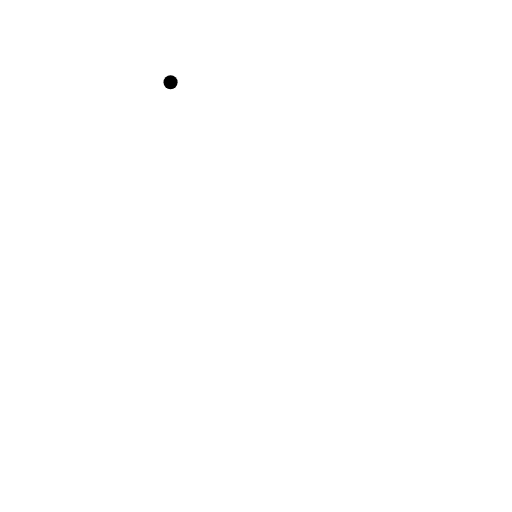
t = 0.00 s
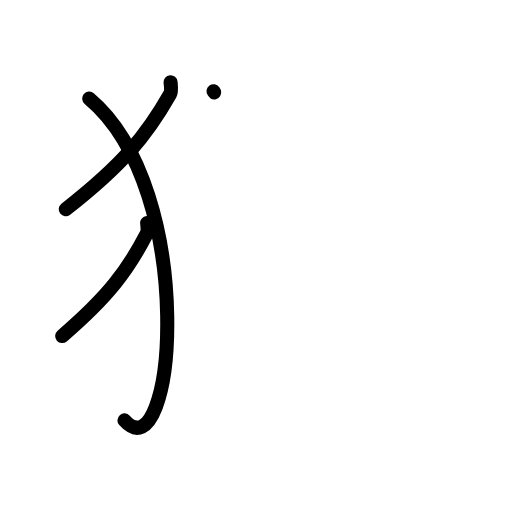
t = 3.13 s
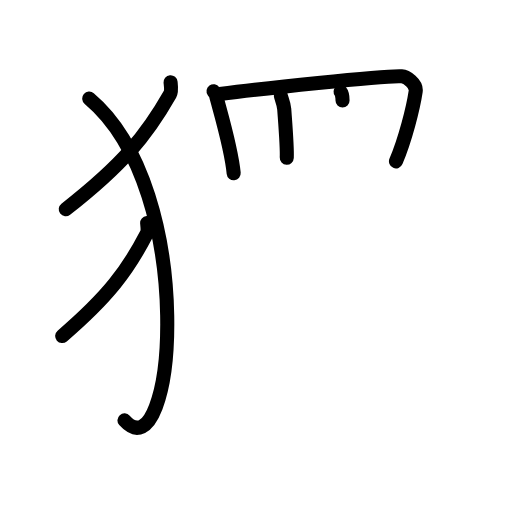
t = 6.38 s
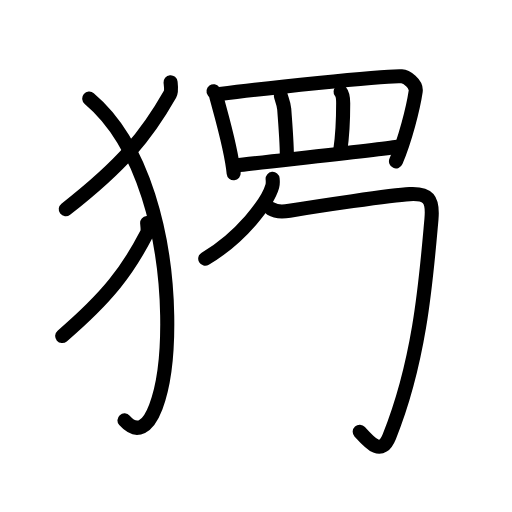
t = 9.55 s
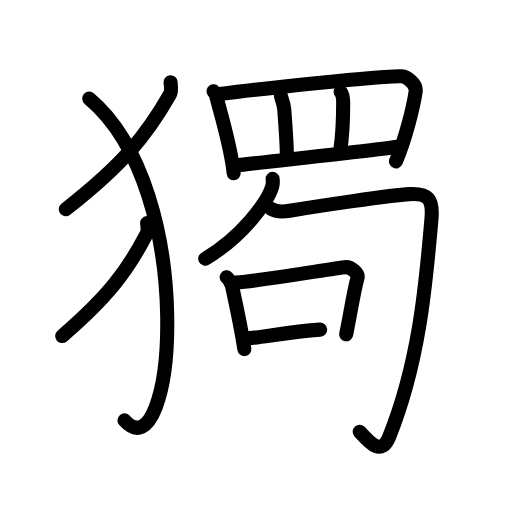
t = 12.75 s
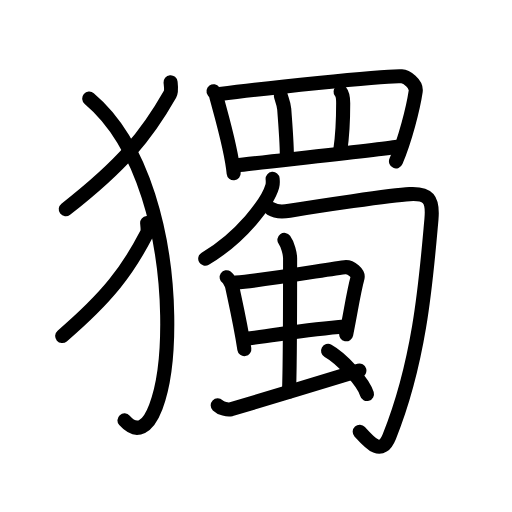
t = 16.00 s

The animated SVG that drew these frames (rendered in a browser with its animation timeline set to each time). Animation: 48 SMIL elements (animate=48); one cycle of 16.00 s.

<?xml version="1.0" encoding="UTF-8"?>
<!--
AniKanjiVG is licensed by CC-BY-SA Paul C. Sommerhoff (https://bitbucket.org/sommerhoff/anikanjivg).
AniKanjiVG uses KanjiVG which is licensed by CC-BY-SA Ulrich Apel (http://kanjivg.tagaini.net).
See also http://creativecommons.org/licenses/by-sa/3.0/
-->
<svg xmlns:kvg='http://kanjivg.tagaini.net' xmlns='http://www.w3.org/2000/svg' width='109' height='109' viewBox='0 0 109 109' style='fill:none;stroke:#000000;stroke-width:3;stroke-linecap:round;stroke-linejoin:round;' id="kvg:kanji_07368"><g id="kvg:07368" kvg:element="獨"><g id="kvg:07368-g1" kvg:element="⺨" kvg:variant="true" kvg:original="犬" kvg:position="left" kvg:radical="general"><path id="kvg:07368-s1" kvg:type="㇒" d="M36.31,17.5c0.06,0.64,0.27,1.87-0.12,2.56C31.2,28.84,26.13,35.05,14,44.54"><animate attributeName="d" begin="0.0s" dur="0.5s" from="M36.31,17.5C36.31,17.5,36.31,17.5,36.31,17.5" to="M36.31,17.5c0.06,0.64,0.27,1.87-0.12,2.56" />
<animate attributeName="d" begin="0.5s" dur="0.5s" from="M36.31,17.5c0.06,0.64,0.27,1.87-0.12,2.56c0,0,0,0,0,0,0" to="M36.31,17.5c0.06,0.64,0.27,1.87-0.12,2.56C31.2,28.84,26.13,35.05,14,44.54" />
</path>
<path id="kvg:07368-s2" kvg:type="㇕va" d="M19,21c23.5,19.75,18.25,80.5,7.5,68.5"><animate attributeName="d" begin="1.0s" dur="1.0s" from="M19,21C19,21,19,21,19,21" to="M19,21c23.5,19.75,18.25,80.5,7.5,68.5" />
<animate attributeName="d" begin="0s" dur="1.0s" from="M-100,-100" to="M-100,-100" />
</path>
<path id="kvg:07368-s3" kvg:type="㇒" d="M31.33,47.5c0.05,0.57,0.22,1.66-0.1,2.27c-4.05,7.81-8.16,13.33-17.99,21.77"><animate attributeName="d" begin="2.0s" dur="0.5s" from="M31.33,47.5C31.33,47.5,31.33,47.5,31.33,47.5" to="M31.33,47.5c0.05,0.57,0.22,1.66-0.1,2.27" />
<animate attributeName="d" begin="2.5s" dur="0.5s" from="M31.33,47.5c0.05,0.57,0.22,1.66-0.1,2.27c0,0,0,0,0,0,0" to="M31.33,47.5c0.05,0.57,0.22,1.66-0.1,2.27c-4.05,7.81-8.16,13.33-17.99,21.77" />
<animate attributeName="d" begin="0s" dur="2.0s" from="M-100,-100" to="M-100,-100" />
</path>
</g>
<g id="kvg:07368-g2" kvg:element="蜀" kvg:position="right"><g id="kvg:07368-g3" kvg:element="罒" kvg:variant="true" kvg:original="网" kvg:position="top"><path id="kvg:07368-s4" kvg:type="㇑" d="M45.46,19.42c0.22,0.31,0.45,0.56,0.55,0.95c0.77,3.06,3.22,11.02,3.74,16.51"><animate attributeName="d" begin="3.0s" dur="0.5s" from="M45.46,19.42C45.46,19.42,45.46,19.42,45.46,19.42" to="M45.46,19.42c0.22,0.31,0.45,0.56,0.55,0.95" />
<animate attributeName="d" begin="3.5s" dur="0.5s" from="M45.46,19.42c0.22,0.31,0.45,0.56,0.55,0.95c0,0,0,0,0,0,0" to="M45.46,19.42c0.22,0.31,0.45,0.56,0.55,0.95c0.77,3.06,3.22,11.02,3.74,16.51" />
<animate attributeName="d" begin="0s" dur="3.0s" from="M-100,-100" to="M-100,-100" />
</path>
<path id="kvg:07368-s5" kvg:type="㇕a" d="M46.78,20.03C54.75,19,81.75,16,85.51,16.23c0.96,0.06,3.24,1.53,2.98,3.25c-0.53,3.58-2.24,10.27-4.19,14.87"><animate attributeName="d" begin="4.0s" dur="0.3333333333333333s" from="M46.78,20.03C46.78,20.03,46.78,20.03,46.78,20.03" to="M46.78,20.03C54.75,19,81.75,16,85.51,16.23" />
<animate attributeName="d" begin="4.333333333333333s" dur="0.3333333333333333s" from="M46.78,20.03C54.75,19,81.75,16,85.51,16.23c0,0,0,0,0,0,0" to="M46.78,20.03C54.75,19,81.75,16,85.51,16.23c0.96,0.06,3.24,1.53,2.98,3.25" />
<animate attributeName="d" begin="4.666666666666667s" dur="0.3333333333333333s" from="M46.78,20.03C54.75,19,81.75,16,85.51,16.23c0.96,0.06,3.24,1.53,2.98,3.25c0,0,0,0,0,0,0" to="M46.78,20.03C54.75,19,81.75,16,85.51,16.23c0.96,0.06,3.24,1.53,2.98,3.25c-0.53,3.58-2.24,10.27-4.19,14.87" />
<animate attributeName="d" begin="0s" dur="4.0s" from="M-100,-100" to="M-100,-100" />
</path>
<path id="kvg:07368-s6" kvg:type="㇑a" d="M59.79,20.32c0.04,0.54,0.62,1.6,0.72,2.91c0.26,3.6,0.64,8.14,0.54,10.34"><animate attributeName="d" begin="5.0s" dur="0.5s" from="M59.79,20.32C59.79,20.32,59.79,20.32,59.79,20.32" to="M59.79,20.32c0.04,0.54,0.62,1.6,0.72,2.91" />
<animate attributeName="d" begin="5.5s" dur="0.5s" from="M59.79,20.32c0.04,0.54,0.62,1.6,0.72,2.91c0,0,0,0,0,0,0" to="M59.79,20.32c0.04,0.54,0.62,1.6,0.72,2.91c0.26,3.6,0.64,8.14,0.54,10.34" />
<animate attributeName="d" begin="0s" dur="5.0s" from="M-100,-100" to="M-100,-100" />
</path>
<path id="kvg:07368-s7" kvg:type="㇑a" d="M72.51,19.55c0.3,0.36,0.55,1.25,0.55,2.44c0,5.25-0.39,8.52-0.62,10.05"><animate attributeName="d" begin="6.0s" dur="0.5s" from="M72.51,19.55C72.51,19.55,72.51,19.55,72.51,19.55" to="M72.51,19.55c0.3,0.36,0.55,1.25,0.55,2.44" />
<animate attributeName="d" begin="6.5s" dur="0.5s" from="M72.51,19.55c0.3,0.36,0.55,1.25,0.55,2.44c0,0,0,0,0,0,0" to="M72.51,19.55c0.3,0.36,0.55,1.25,0.55,2.44c0,5.25-0.39,8.52-0.62,10.05" />
<animate attributeName="d" begin="0s" dur="6.0s" from="M-100,-100" to="M-100,-100" />
</path>
<path id="kvg:07368-s8" kvg:type="㇐a" d="M50.45,35.22c3.05-0.45,30.01-3.27,34.2-3.97"><animate attributeName="d" begin="7.0s" dur="1.0s" from="M50.45,35.22C50.45,35.22,50.45,35.22,50.45,35.22" to="M50.45,35.22c3.05-0.45,30.01-3.27,34.2-3.97" />
<animate attributeName="d" begin="0s" dur="7.0s" from="M-100,-100" to="M-100,-100" />
</path>
</g>
<g id="kvg:07368-g4" kvg:position="bottom"><g id="kvg:07368-g5" kvg:element="勹"><g id="kvg:07368-g6" kvg:element="丿"><path id="kvg:07368-s9" kvg:type="㇒" d="M58.04,38.08c0.04,0.4,0.08,1.03-0.08,1.61c-0.98,3.39-6.59,10.83-14.27,15.39"><animate attributeName="d" begin="8.0s" dur="0.5s" from="M58.04,38.08C58.04,38.08,58.04,38.08,58.04,38.08" to="M58.04,38.08c0.04,0.4,0.08,1.03-0.08,1.61" />
<animate attributeName="d" begin="8.5s" dur="0.5s" from="M58.04,38.08c0.04,0.4,0.08,1.03-0.08,1.61c0,0,0,0,0,0,0" to="M58.04,38.08c0.04,0.4,0.08,1.03-0.08,1.61c-0.98,3.39-6.59,10.83-14.27,15.39" />
<animate attributeName="d" begin="0s" dur="8.0s" from="M-100,-100" to="M-100,-100" />
</path>
</g>
<path id="kvg:07368-s10" kvg:type="㇆" d="M57.7,44.46c0.99,0.62,2.34,0.68,3.94,0.41c5.75-0.96,21.63-3.34,25.57-3.54c3.94-0.21,5.03,1.02,4.64,5.35C90.75,59,89.5,76.5,82.88,92.93c-1.68,4.17-3.98,1.54-6.3-1.03"><animate attributeName="d" begin="9.0s" dur="0.2s" from="M57.7,44.46C57.7,44.46,57.7,44.46,57.7,44.46" to="M57.7,44.46c0.99,0.62,2.34,0.68,3.94,0.41" />
<animate attributeName="d" begin="9.2s" dur="0.2s" from="M57.7,44.46c0.99,0.62,2.34,0.68,3.94,0.41c0,0,0,0,0,0,0" to="M57.7,44.46c0.99,0.62,2.34,0.68,3.94,0.41c5.75-0.96,21.63-3.34,25.57-3.54" />
<animate attributeName="d" begin="9.4s" dur="0.2s" from="M57.7,44.46c0.99,0.62,2.34,0.68,3.94,0.41c5.75-0.96,21.63-3.34,25.57-3.54c0,0,0,0,0,0,0" to="M57.7,44.46c0.99,0.62,2.34,0.68,3.94,0.41c5.75-0.96,21.63-3.34,25.57-3.54c3.94-0.21,5.03,1.02,4.64,5.35" />
<animate attributeName="d" begin="9.6s" dur="0.2s" from="M57.7,44.46c0.99,0.62,2.34,0.68,3.94,0.41c5.75-0.96,21.63-3.34,25.57-3.54c3.94-0.21,5.03,1.02,4.64,5.35c0,0,0,0,0,0,0" to="M57.7,44.46c0.99,0.62,2.34,0.68,3.94,0.41c5.75-0.96,21.63-3.34,25.57-3.54c3.94-0.21,5.03,1.02,4.64,5.35C90.75,59,89.5,76.5,82.88,92.93" />
<animate attributeName="d" begin="9.8s" dur="0.2s" from="M57.7,44.46c0.99,0.62,2.34,0.68,3.94,0.41c5.75-0.96,21.63-3.34,25.57-3.54c3.94-0.21,5.03,1.02,4.64,5.35C90.75,59,89.5,76.5,82.88,92.93c0,0,0,0,0,0,0" to="M57.7,44.46c0.99,0.62,2.34,0.68,3.94,0.41c5.75-0.96,21.63-3.34,25.57-3.54c3.94-0.21,5.03,1.02,4.64,5.35C90.75,59,89.5,76.5,82.88,92.93c-1.68,4.17-3.98,1.54-6.3-1.03" />
<animate attributeName="d" begin="0s" dur="9.0s" from="M-100,-100" to="M-100,-100" />
</path>
</g>
<g id="kvg:07368-g7" kvg:element="虫"><g id="kvg:07368-g8" kvg:element="中"><g id="kvg:07368-g9" kvg:element="口"><path id="kvg:07368-s11" kvg:type="㇑" d="M48.25,59.02c0.47,0.32,1.07,1.52,1.16,1.94c0.64,3.06,1.71,7.57,2.61,13.36"><animate attributeName="d" begin="10.0s" dur="0.5s" from="M48.25,59.02C48.25,59.02,48.25,59.02,48.25,59.02" to="M48.25,59.02c0.47,0.32,1.07,1.52,1.16,1.94" />
<animate attributeName="d" begin="10.5s" dur="0.5s" from="M48.25,59.02c0.47,0.32,1.07,1.52,1.16,1.94c0,0,0,0,0,0,0" to="M48.25,59.02c0.47,0.32,1.07,1.52,1.16,1.94c0.64,3.06,1.71,7.57,2.61,13.36" />
<animate attributeName="d" begin="0s" dur="10.0s" from="M-100,-100" to="M-100,-100" />
</path>
<path id="kvg:07368-s12" kvg:type="㇕b" d="M50.17,60.17c7.18-0.61,18.06-2.65,23.23-3.28c1.36-0.16,2.96,1.35,2.71,2.27c-0.86,3.14-1.36,6.83-2.41,12"><animate attributeName="d" begin="11.0s" dur="0.3333333333333333s" from="M50.17,60.17C50.17,60.17,50.17,60.17,50.17,60.17" to="M50.17,60.17c7.18-0.61,18.06-2.65,23.23-3.28" />
<animate attributeName="d" begin="11.333333333333334s" dur="0.3333333333333333s" from="M50.17,60.17c7.18-0.61,18.06-2.65,23.23-3.28c0,0,0,0,0,0,0" to="M50.17,60.17c7.18-0.61,18.06-2.65,23.23-3.28c1.36-0.16,2.96,1.35,2.71,2.27" />
<animate attributeName="d" begin="11.666666666666666s" dur="0.3333333333333333s" from="M50.17,60.17c7.18-0.61,18.06-2.65,23.23-3.28c1.36-0.16,2.96,1.35,2.71,2.27c0,0,0,0,0,0,0" to="M50.17,60.17c7.18-0.61,18.06-2.65,23.23-3.28c1.36-0.16,2.96,1.35,2.71,2.27c-0.86,3.14-1.36,6.83-2.41,12" />
<animate attributeName="d" begin="0s" dur="11.0s" from="M-100,-100" to="M-100,-100" />
</path>
<path id="kvg:07368-s13" kvg:type="㇐b" d="M52.28,72.12c5.78-0.62,13.09-2.02,21.17-2.6"><animate attributeName="d" begin="12.0s" dur="1.0s" from="M52.28,72.12C52.28,72.12,52.28,72.12,52.28,72.12" to="M52.28,72.12c5.78-0.62,13.09-2.02,21.17-2.6" />
<animate attributeName="d" begin="0s" dur="12.0s" from="M-100,-100" to="M-100,-100" />
</path>
</g>
<g id="kvg:07368-g10" kvg:element="丨"><path id="kvg:07368-s14" kvg:type="㇑a" d="M60.55,51.07c0.71,0.96,1.21,2.98,1.21,3.93c0,4.7,0,22.62-0.23,28.34"><animate attributeName="d" begin="13.0s" dur="0.5s" from="M60.55,51.07C60.55,51.07,60.55,51.07,60.55,51.07" to="M60.55,51.07c0.71,0.96,1.21,2.98,1.21,3.93" />
<animate attributeName="d" begin="13.5s" dur="0.5s" from="M60.55,51.07c0.71,0.96,1.21,2.98,1.21,3.93c0,0,0,0,0,0,0" to="M60.55,51.07c0.71,0.96,1.21,2.98,1.21,3.93c0,4.7,0,22.62-0.23,28.34" />
<animate attributeName="d" begin="0s" dur="13.0s" from="M-100,-100" to="M-100,-100" />
</path>
</g>
</g>
<path id="kvg:07368-s15" kvg:type="㇀" d="M46.35,86.3c0.7,0.67,2.11,1.01,2.81,0.84c0.69-0.17,23.05-6.91,27.35-8.25"><animate attributeName="d" begin="14.0s" dur="0.5s" from="M46.35,86.3C46.35,86.3,46.35,86.3,46.35,86.3" to="M46.35,86.3c0.7,0.67,2.11,1.01,2.81,0.84" />
<animate attributeName="d" begin="14.5s" dur="0.5s" from="M46.35,86.3c0.7,0.67,2.11,1.01,2.81,0.84c0,0,0,0,0,0,0" to="M46.35,86.3c0.7,0.67,2.11,1.01,2.81,0.84c0.69-0.17,23.05-6.91,27.35-8.25" />
<animate attributeName="d" begin="0s" dur="14.0s" from="M-100,-100" to="M-100,-100" />
</path>
<path id="kvg:07368-s16" kvg:type="㇔" d="M69.84,74.69c2.92,1.62,7.55,6.68,8.28,9.2"><animate attributeName="d" begin="15.0s" dur="1.0s" from="M69.84,74.69C69.84,74.69,69.84,74.69,69.84,74.69" to="M69.84,74.69c2.92,1.62,7.55,6.68,8.28,9.2" />
<animate attributeName="d" begin="0s" dur="15.0s" from="M-100,-100" to="M-100,-100" />
</path>
</g>
</g>
</g>
</g>
</svg>
